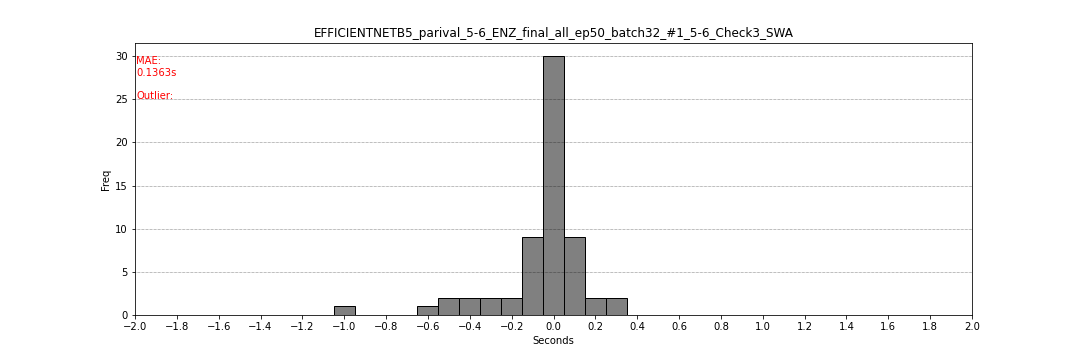

The file beside this chart, header and first rows:
filename, flag_start, flag_end, second_start, second_end
20160307_152953, 299, 301, -0.05, 0.05
20160222_202028, 299, 301, -0.05, 0.05
20110313_041920, 300, 302, 0.0, 0.1
20120216_205331, 297, 299, -0.15, -0.05
20151022_182326, 300, 302, 0.0, 0.1
20160712_193858, 299, 301, -0.05, 0.05
20170926_013646, 299, 301, -0.05, 0.05
20170128_092836, 223, 225, -0.5, -0.4
20170428_014929, 301, 303, 0.05, 0.15
20111127_064316, 296, 298, -0.15, -0.05
20120122_101453, 291, 293, -0.45, -0.35
20160211_062919, 302, 304, 0.1, 0.2
20160227_024417, 296, 298, -0.05, 0.05
20160302_060912, 292, 294, -0.4, -0.3
20140101_104635, 299, 301, -0.05, 0.05
20141019_055254, 299, 301, -0.05, 0.05
20110415_083817, 300, 302, 0.0, 0.1
20120414_171144, 283, 285, -0.65, -0.55
20170628_061107, 299, 301, -0.05, 0.05
20100211_220355, 300, 302, 0.0, 0.1
20100212_050421, 298, 300, -0.05, 0.05
20100222_085639, 303, 305, 0.15, 0.25
20100309_151502, 299, 301, -0.05, 0.05
20110307_195407, 299, 301, -0.05, 0.05
20160702_065438, 285, 287, -0.15, -0.05
20170121_085315, 300, 302, 0.0, 0.1
20170405_075528, 290, 292, -0.5, -0.4
20120904_013300, 299, 301, -0.05, 0.05
20110603_160501, 301, 303, 0.05, 0.15
20110619_084838, 288, 290, -0.15, -0.05
20170129_120755, 279, 281, -1.05, -0.95
20170218_181335, 299, 301, -0.05, 0.05
20170414_091309, 294, 296, -0.3, -0.2
20170530_121746, 295, 297, -0.25, -0.15
20140309_102740, 297, 299, -0.15, -0.05
20100106_094408, 299, 301, 0.1, 0.2
20110906_132331, 298, 300, -0.1, 0.0
20120711_151906, 295, 297, 0.05, 0.15
20120822_173829, 267, 269, -0.05, 0.05
20120822_205649, 300, 302, 0.0, 0.1
20121119_100140, 301, 303, 0.05, 0.15
20130331_110447, 294, 296, 0.2, 0.3
20140328_100102, 300, 302, 0.0, 0.1
20140930_151546, 295, 297, -0.25, -0.15
20160723_094316, 299, 301, -0.05, 0.05
20170122_070857, 300, 302, 0.0, 0.1
20170728_090624, 297, 299, -0.15, -0.05
20120903_144804, 298, 300, 0.0, 0.1
20120904_000825, 299, 301, -0.05, 0.05
20120907_143017, 300, 302, 0.0, 0.1
20120909_061626, 297, 299, -0.05, 0.05
20120910_003827, 301, 303, 0.05, 0.15
20120915_171430, 293, 295, -0.35, -0.25
20120917_141926, 297, 299, 0.05, 0.15
20121001_015724, 300, 302, 0.0, 0.1
20121216_162427, 299, 301, -0.05, 0.05
20131023_004226, 299, 301, -0.05, 0.05
20160322_000705, 297, 299, 0.25, 0.35
20160907_130216, 297, 299, -0.15, -0.05
20160912_103821, 306, 308, 0.3, 0.4
... 2 more rows
